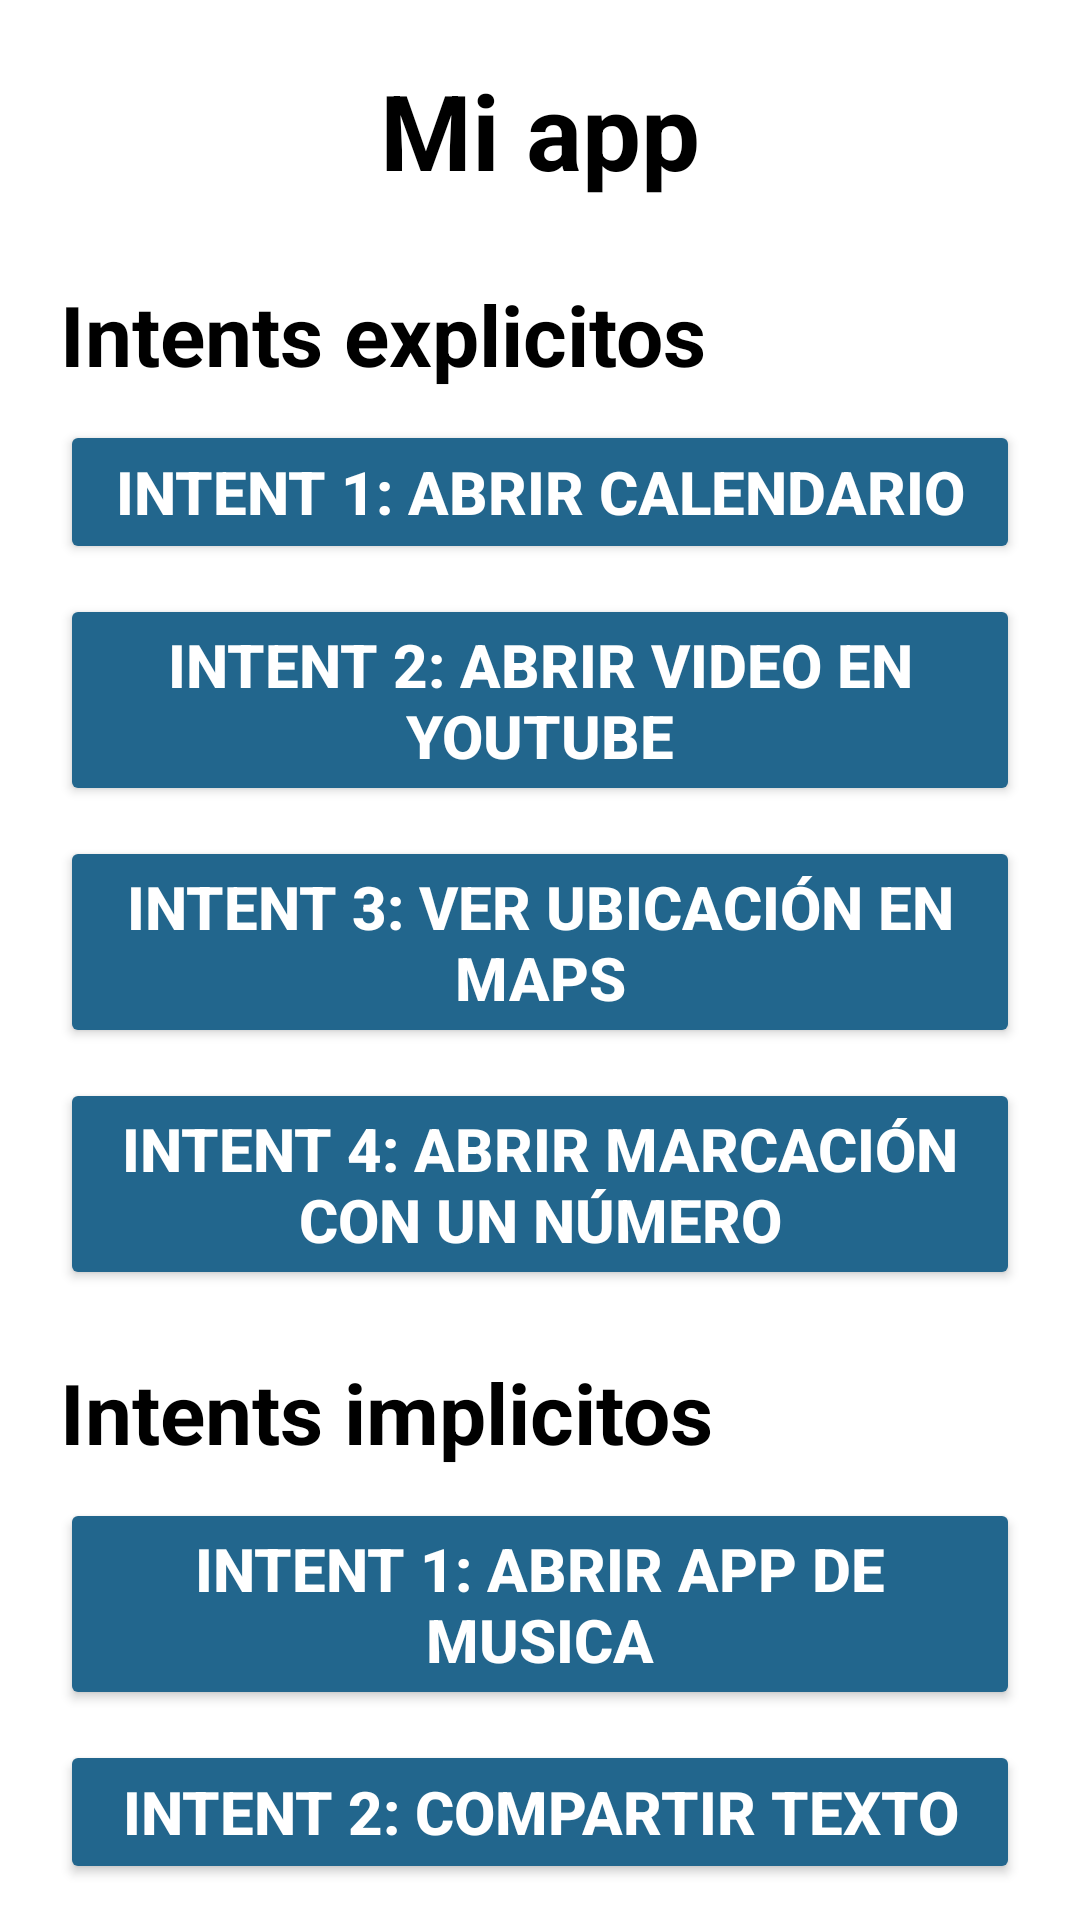

The Android layout XML behind this screen, and the referenced resources:
<!-- AndroidManifest.xml: application theme Theme.PRACTICA3 -->
<!-- res/layout/activity_main2.xml -->
<?xml version="1.0" encoding="utf-8"?>
<androidx.constraintlayout.widget.ConstraintLayout xmlns:android="http://schemas.android.com/apk/res/android"
    xmlns:app="http://schemas.android.com/apk/res-auto"
    xmlns:tools="http://schemas.android.com/tools"
    android:layout_width="match_parent"
    android:layout_height="match_parent"
    android:background="@color/white"
    tools:context=".MainActivity2">

    <TextView
        android:id="@+id/tituloo"
        android:layout_width="wrap_content"
        android:layout_height="wrap_content"
        android:text="Mi app"
        app:layout_constraintTop_toTopOf="parent"
        app:layout_constraintStart_toStartOf="parent"
        app:layout_constraintEnd_toEndOf="parent"
        android:layout_marginTop="20dp"
        android:textStyle="bold"
        android:textSize="35sp"
        app:layout_constraintVertical_bias="0"
        android:textColor="@color/black"
        />

    <LinearLayout
        android:id="@+id/layoutexp"
        android:layout_width="0dp"
        android:layout_height="0dp"
        android:orientation="vertical"
        android:layout_marginTop="4dp"
        app:layout_constraintStart_toStartOf="parent"
        app:layout_constraintEnd_toEndOf="parent"
        app:layout_constraintBottom_toBottomOf="parent"
        app:layout_constraintTop_toBottomOf="@+id/tituloo"
        >

        <TextView
            android:id="@+id/exp"
            android:layout_width="wrap_content"
            android:layout_height="wrap_content"
            android:text="Intents explicitos"
            app:layout_constraintTop_toTopOf="parent"
            app:layout_constraintStart_toStartOf="parent"
            app:layout_constraintEnd_toEndOf="parent"
            android:layout_marginTop="22dp"
            android:textStyle="bold"
            android:textSize="28sp"
            android:layout_marginStart="20dp"
            android:textColor="@color/black"
            />

        <Button
            android:id="@+id/intent1"
            android:layout_width="match_parent"
            android:layout_height="wrap_content"
            android:layout_marginStart="20dp"
            android:layout_marginEnd="20dp"
            android:layout_marginTop="10dp"
            android:text="Intent 1: Abrir calendario"
            android:textStyle="bold"
            android:textSize="20sp"
            android:backgroundTint="@color/blue_navi"
            android:textColor="@color/white"
            />

        <Button
            android:id="@+id/intent2"
            android:layout_width="match_parent"
            android:layout_height="wrap_content"
            android:layout_marginStart="20dp"
            android:layout_marginEnd="20dp"
            android:layout_marginTop="10dp"
            android:text="Intent 2: Abrir video en youtube"
            android:textStyle="bold"
            android:textSize="20sp"
            android:backgroundTint="@color/blue_navi"
            android:textColor="@color/white"
            />

        <Button
            android:id="@+id/intent3"
            android:layout_width="match_parent"
            android:layout_height="wrap_content"
            android:layout_marginStart="20dp"
            android:layout_marginEnd="20dp"
            android:layout_marginTop="10dp"
            android:text="Intent 3: Ver ubicación en maps"
            android:textStyle="bold"
            android:textSize="20sp"
            android:backgroundTint="@color/blue_navi"
            android:textColor="@color/white"
            />

        <Button
            android:id="@+id/intent4"
            android:layout_width="match_parent"
            android:layout_height="wrap_content"
            android:layout_marginStart="20dp"
            android:layout_marginEnd="20dp"
            android:layout_marginTop="10dp"
            android:text="Intent 4: abrir marcación con un número"
            android:textStyle="bold"
            android:textSize="20sp"
            android:backgroundTint="@color/blue_navi"
            android:textColor="@color/white"
            />

        <TextView
            android:id="@+id/implicitos"
            android:layout_width="wrap_content"
            android:layout_height="wrap_content"
            android:text="Intents implicitos"
            app:layout_constraintTop_toTopOf="parent"
            app:layout_constraintStart_toStartOf="parent"
            app:layout_constraintEnd_toEndOf="parent"
            android:layout_marginTop="22dp"
            android:textStyle="bold"
            android:textSize="28sp"
            android:layout_marginStart="20dp"
            android:textColor="@color/black"
            />

        <Button
            android:id="@+id/intentin1"
            android:layout_width="match_parent"
            android:layout_height="wrap_content"
            android:layout_marginStart="20dp"
            android:layout_marginEnd="20dp"
            android:layout_marginTop="10dp"
            android:text="Intent 1: Abrir app de musica"
            android:textStyle="bold"
            android:textSize="20sp"
            android:backgroundTint="@color/blue_navi"
            android:textColor="@color/white"
            />

        <Button
            android:id="@+id/intentin2"
            android:layout_width="match_parent"
            android:layout_height="wrap_content"
            android:layout_marginStart="20dp"
            android:layout_marginEnd="20dp"
            android:layout_marginTop="10dp"
            android:text="Intent 2: Compartir texto"
            android:textStyle="bold"
            android:textSize="20sp"
            android:backgroundTint="@color/blue_navi"
            android:textColor="@color/white"
            />

        <Button
            android:id="@+id/intentin3"
            android:layout_width="match_parent"
            android:layout_height="wrap_content"
            android:layout_marginStart="20dp"
            android:layout_marginEnd="20dp"
            android:layout_marginTop="10dp"
            android:text="Intent 3: Abrir camara"
            android:textStyle="bold"
            android:textSize="20sp"
            android:backgroundTint="@color/blue_navi"
            android:textColor="@color/white"
            />

        <Button
            android:id="@+id/intentin4"
            android:layout_width="match_parent"
            android:layout_height="wrap_content"
            android:layout_marginStart="20dp"
            android:layout_marginEnd="20dp"
            android:layout_marginTop="10dp"
            android:text="Intent 4: Enviar email"
            android:textStyle="bold"
            android:textSize="20sp"
            android:backgroundTint="@color/blue_navi"
            android:textColor="@color/white"
            />

    </LinearLayout>

</androidx.constraintlayout.widget.ConstraintLayout>
<!-- resources referenced by this layout -->
<resources>
  <color name="black">#FF000000</color>
  <color name="blue_navi">#22668D</color>
  <color name="white">#FFFFFFFF</color>
  <style name="Theme.PRACTICA3" parent="Base.Theme.PRACTICA3" />
  <style name="Base.Theme.PRACTICA3" parent="Theme.Material3.DayNight.NoActionBar">
          <item name="android:statusBarColor">@color/blue_navi</item>
          
      </style>
</resources>
